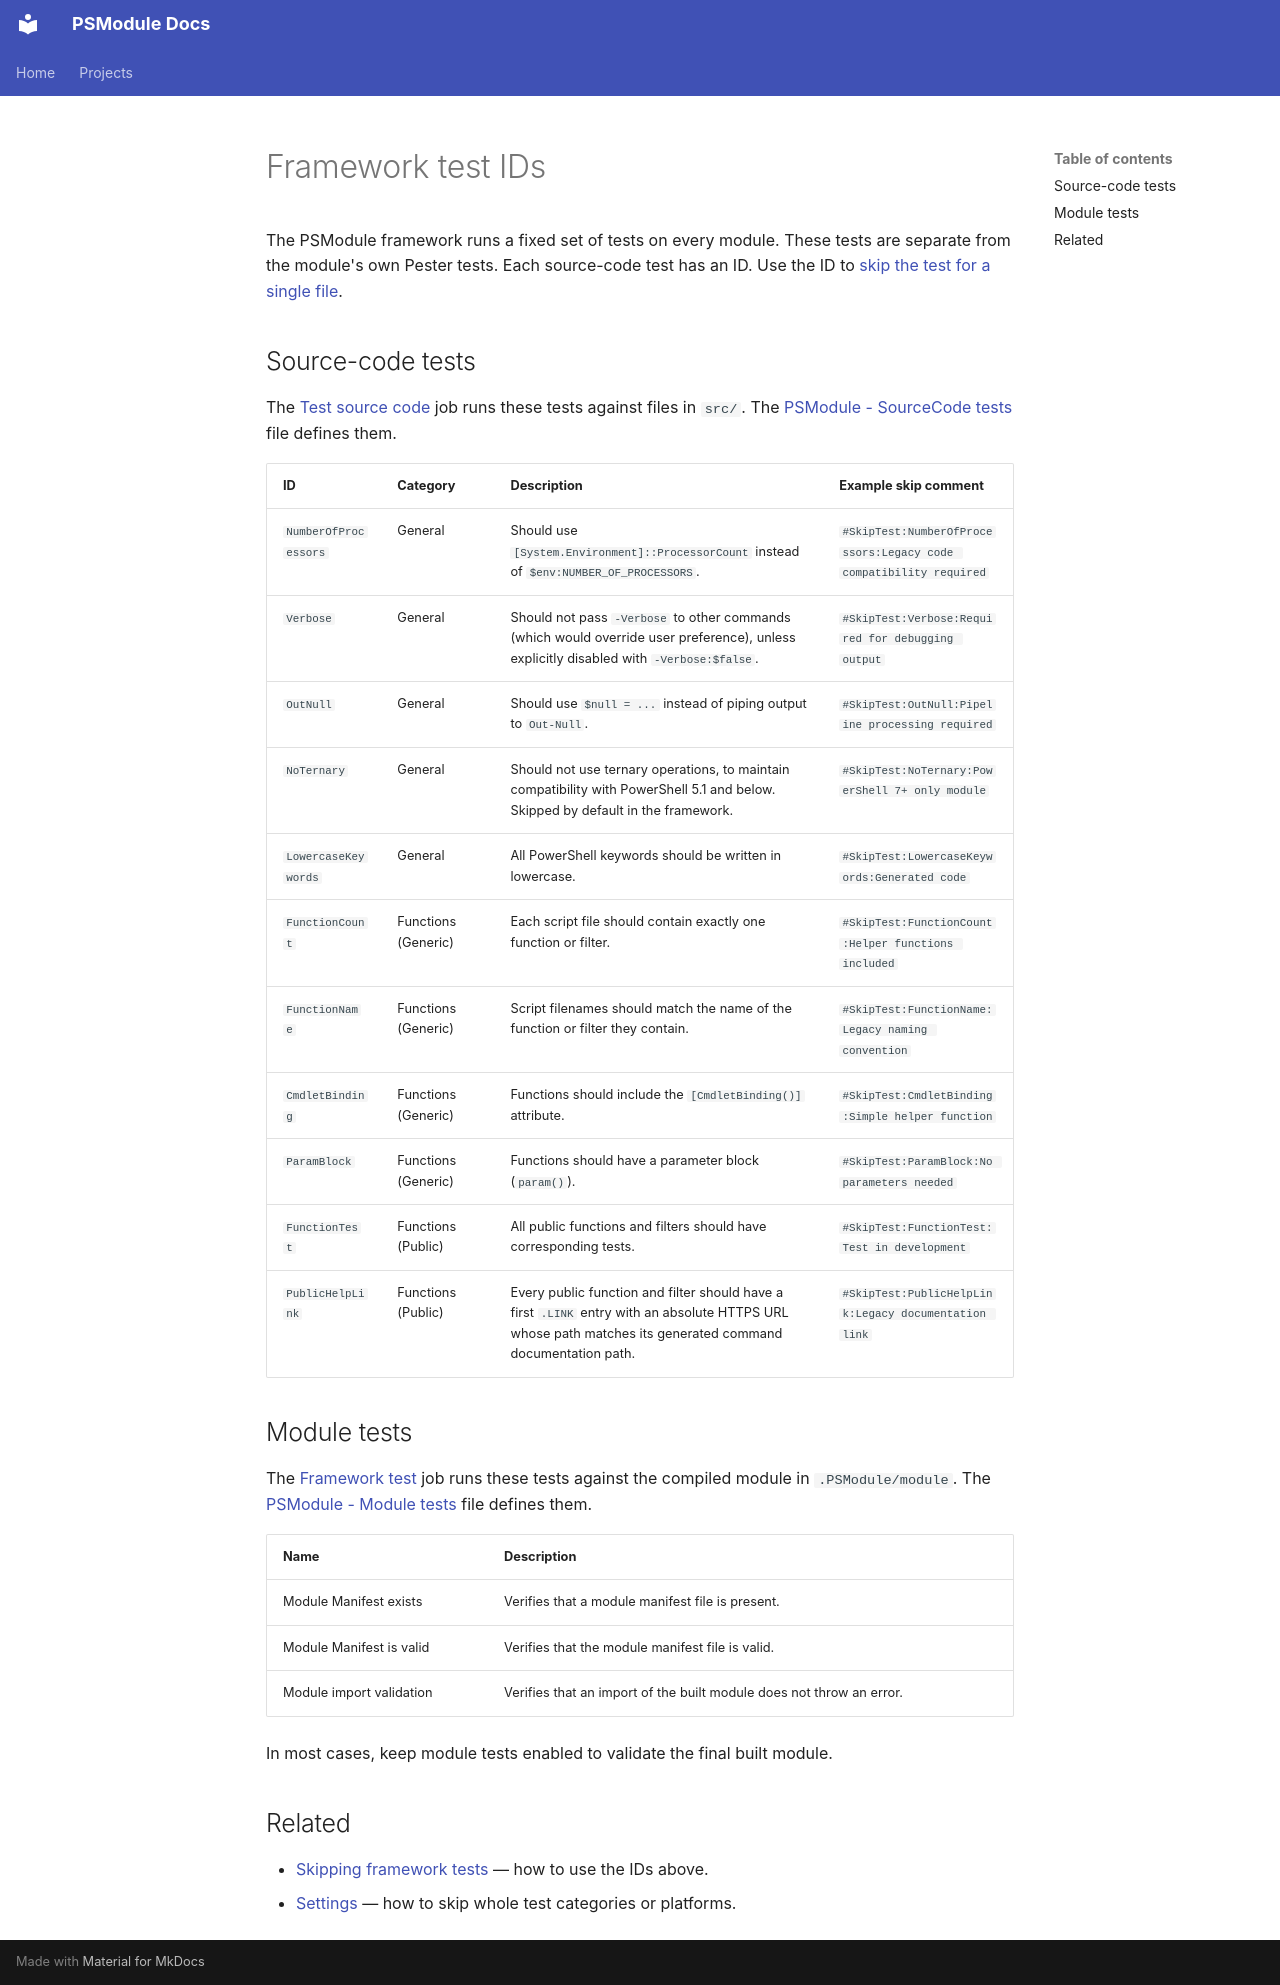

repository: PSModule/Process-PSModule · page: content/reference/framework-test-ids/index.html · generator: mkdocs

---
title: Framework test IDs
description: The PSModule framework tests enforced on module source code and on the built module, with the IDs used to skip them per file.
---

# Framework test IDs

The PSModule framework runs a fixed set of tests on every module. These tests are separate from the module's own Pester tests.
Each source-code test has an ID. Use the ID to
[skip the test for a single file](../guides/skipping-framework-tests.md).

## Source-code tests

The [Test source code](pipeline-stages.md#test-source-code) job runs these tests against files in `src/`.
The [PSModule - SourceCode tests](https://github.com/PSModule/Process-PSModule/blob/main/.github/actions/Test-PSModule/src/tests/SourceCode/PSModule/PSModule.Tests.ps1)
file defines them.

| ID | Category | Description | Example skip comment |
| ---- | ---------- | ------------- | ---------------------- |
| `NumberOfProcessors` | General | Should use `[System.Environment]::ProcessorCount` instead of `$env:NUMBER_OF_PROCESSORS`. | `#SkipTest:NumberOfProcessors:Legacy code compatibility required` |
| `Verbose` | General | Should not pass `-Verbose` to other commands (which would override user preference), unless explicitly disabled with `-Verbose:$false`. | `#SkipTest:Verbose:Required for debugging output` |
| `OutNull` | General | Should use `$null = ...` instead of piping output to `Out-Null`. | `#SkipTest:OutNull:Pipeline processing required` |
| `NoTernary` | General | Should not use ternary operations, to maintain compatibility with PowerShell 5.1 and below. Skipped by default in the framework. | `#SkipTest:NoTernary:PowerShell 7+ only module` |
| `LowercaseKeywords` | General | All PowerShell keywords should be written in lowercase. | `#SkipTest:LowercaseKeywords:Generated code` |
| `FunctionCount` | Functions (Generic) | Each script file should contain exactly one function or filter. | `#SkipTest:FunctionCount:Helper functions included` |
| `FunctionName` | Functions (Generic) | Script filenames should match the name of the function or filter they contain. | `#SkipTest:FunctionName:Legacy naming convention` |
| `CmdletBinding` | Functions (Generic) | Functions should include the `[CmdletBinding()]` attribute. | `#SkipTest:CmdletBinding:Simple helper function` |
| `ParamBlock` | Functions (Generic) | Functions should have a parameter block (`param()`). | `#SkipTest:ParamBlock:No parameters needed` |
| `FunctionTest` | Functions (Public) | All public functions and filters should have corresponding tests. | `#SkipTest:FunctionTest:Test in development` |
| `PublicHelpLink` | Functions (Public) | Every public function and filter should have a first `.LINK` entry with an absolute HTTPS URL whose path matches its generated command documentation path. | `#SkipTest:PublicHelpLink:Legacy documentation link` |

## Module tests

The [Framework test](pipeline-stages.md#framework-test) job runs these tests against the compiled module in
`.PSModule/module`. The
[PSModule - Module tests](https://github.com/PSModule/Process-PSModule/blob/main/.github/actions/Test-PSModule/src/tests/Module/PSModule/PSModule.Tests.ps1)
file defines them.

| Name | Description |
| ---- | ----------- |
| Module Manifest exists | Verifies that a module manifest file is present. |
| Module Manifest is valid | Verifies that the module manifest file is valid. |
| Module import validation | Verifies that an import of the built module does not throw an error. |

In most cases, keep module tests enabled to validate the final built module.

## Related

- [Skipping framework tests](../guides/skipping-framework-tests.md) — how to use the IDs above.
- [Settings](settings.md) — how to skip whole test categories or platforms.
